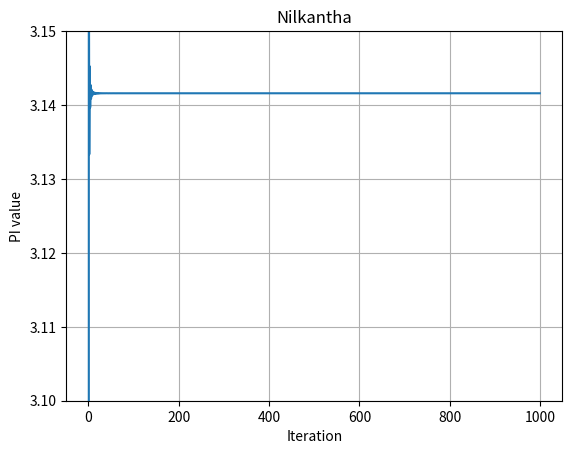

Reproduce this figure in Python.
from matplotlib import pyplot as plt

def nilkantha_series(n):
    sum = 3
    x = [1]
    y = [3]
    start = 2
    sign = 1
    for i in range(1,n):
        sum += (4 / (start * (start +
            1) * (start + 2))) * sign
        start += 2
        sign *= -1
        x.append(i)
        y.append(sum)
    plt.plot(x,y)
    plt.xlabel("Iteration")
    plt.title("Nilkantha")
    plt.ylabel("PI value")
    plt.grid(True)
    plt.ylim(3.1, 3.15)
    plt.show()
    plt.savefig("nilkantha.jpg")
    return sum

pi = print(nilkantha_series(1000))